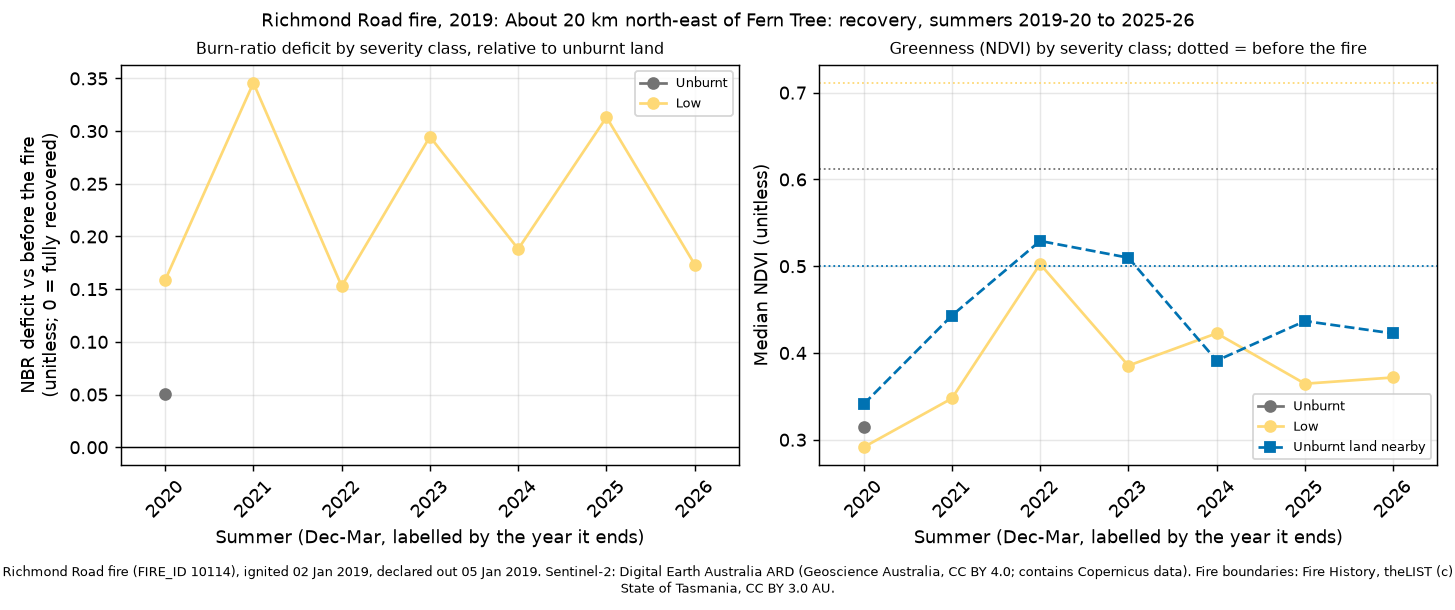

Values plotted in this chart, from the file beside it:
site, summer, years_since, dates, control_drop, control_ndvi, deficit_unburnt, ndvi_unburnt, deficit_low, ndvi_low, deficit_moderate-low, ndvi_moderate-low, deficit_moderate-high, ndvi_moderate-high, deficit_high, ndvi_high
richmond-road-2019, 2020, 1, 2019-12-16;2019-12-21;2019-12-26;2019-12…, 0.1225, 0.3409, 0.0509, 0.3146, 0.1585, 0.2914, , , , , , 
richmond-road-2019, 2021, 2, 2021-01-09;2021-01-14;2021-02-18;2021-02…, 0.0053, 0.4431, , , 0.3457, 0.3476, , , , , , 
richmond-road-2019, 2022, 3, 2021-12-05;2021-12-25;2022-01-09;2022-02…, -0.1251, 0.5291, , , 0.1529, 0.5025, , , , , , 
richmond-road-2019, 2023, 4, 2022-12-30;2023-01-09;2023-01-14;2023-01…, -0.1163, 0.5098, , , 0.2947, 0.3854, , , , , , 
richmond-road-2019, 2024, 5, 2023-12-25;2024-01-29;2024-02-03;2024-02…, 0.0627, 0.3912, , , 0.1881, 0.4227, , , , , , 
richmond-road-2019, 2025, 6, 2024-12-04;2024-12-19;2025-01-03;2025-01…, -0.0033, 0.4368, , , 0.3132, 0.3646, , , , , , 
richmond-road-2019, 2026, 7, 2025-12-09;2025-12-11;2025-12-29;2026-01…, 0.0166, 0.4225, , , 0.1733, 0.3718, , , , , , 
